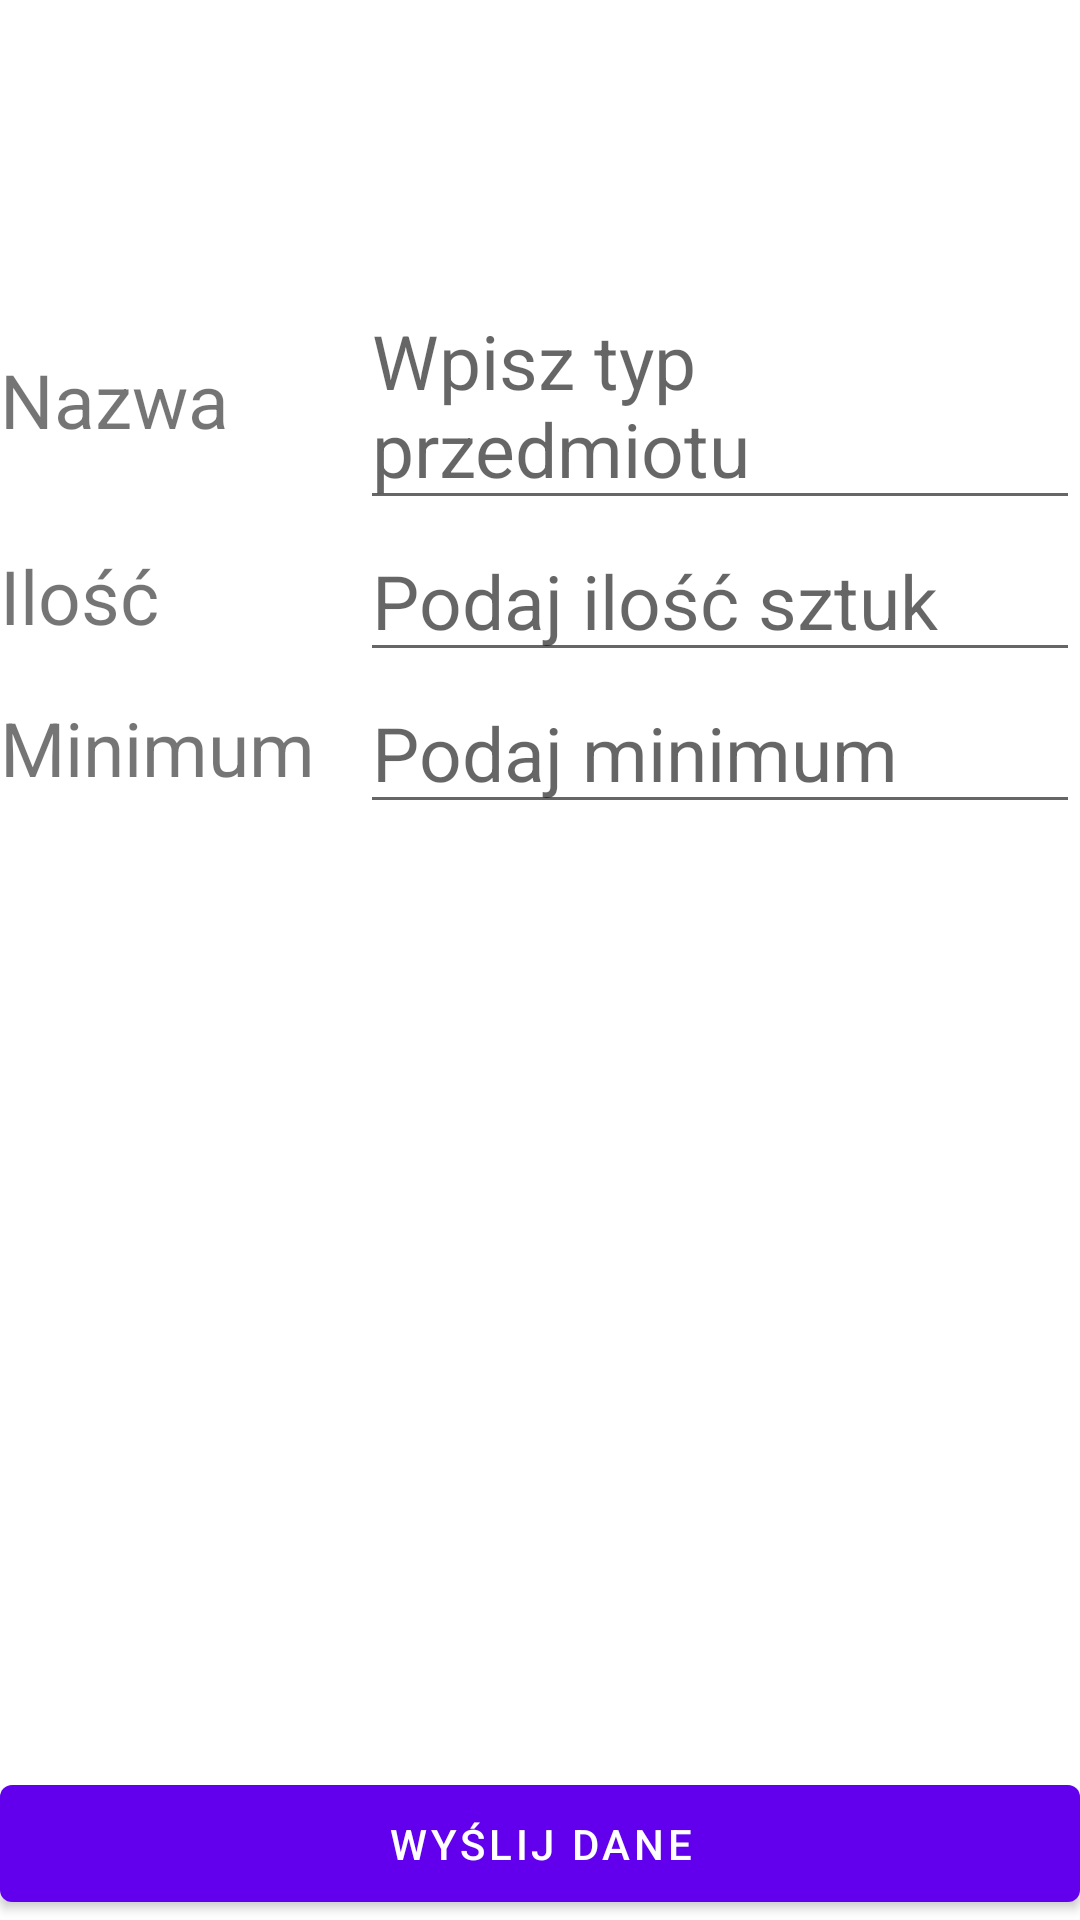

Android layout source for this screen:
<!-- AndroidManifest.xml: application theme Theme.Inwentaryzacja -->
<!-- res/layout/activity_put_data.xml -->
<?xml version="1.0" encoding="utf-8"?>
<LinearLayout xmlns:android="http://schemas.android.com/apk/res/android"
    xmlns:app="http://schemas.android.com/apk/res-auto"
    xmlns:tools="http://schemas.android.com/tools"
    android:layout_width="match_parent"
    android:layout_height="match_parent"
    tools:context=".putData.PutDataActivity"
    android:orientation="vertical">

    <ScrollView
        android:layout_width="match_parent"
        android:layout_height="match_parent"
        android:layout_weight="1">
        <LinearLayout
            android:layout_width="match_parent"
            android:layout_height="wrap_content"
            android:orientation="vertical">
            <TextView
                android:id="@+id/info"
                android:layout_width="match_parent"
                android:layout_height="wrap_content"
                android:layout_marginTop="40dp"
                android:textSize="40sp" />

            <LinearLayout
                android:layout_width="match_parent"
                android:layout_height="wrap_content"
                android:orientation="horizontal">
                <TextView
                    android:layout_width="match_parent"
                    android:layout_height="match_parent"
                    android:textSize="25sp"
                    android:layout_weight="2"
                    android:gravity="fill_vertical"
                    android:text="Nazwa"/>
                <EditText
                    android:id="@+id/item_type"
                    android:layout_width="match_parent"
                    android:layout_weight="1"
                    android:layout_height="match_parent"
                    android:entries="@array/item_type"
                    android:hint="Wpisz typ przedmiotu"
                    android:textSize="25sp"/>
        </LinearLayout>
            <LinearLayout
                android:layout_width="match_parent"
                android:layout_height="wrap_content"
                android:orientation="horizontal">
                <TextView
                    android:layout_width="match_parent"
                    android:layout_height="match_parent"
                    android:gravity="fill_vertical"
                    android:text="Ilość"
                    android:layout_weight="2"
                    android:textSize="25sp"/>
                <EditText
                    android:id="@+id/quantity"
                    android:layout_width="match_parent"
                    android:layout_height="match_parent"
                    android:layout_weight="1"
                    android:hint="Podaj ilość sztuk"
                    android:inputType="numberDecimal|numberSigned"
                    android:textSize="25sp" />
            </LinearLayout>
            <LinearLayout
                android:layout_width="match_parent"
                android:layout_height="wrap_content"
                android:orientation="horizontal">
                <TextView
                    android:layout_width="match_parent"
                    android:layout_height="match_parent"
                    android:textSize="25sp"
                    android:text="Minimum"
                    android:gravity="fill_vertical"
                    android:layout_weight="2"/>
                <EditText
                    android:layout_width="match_parent"
                    android:layout_height="match_parent"
                    android:hint="Podaj minimum"
                    android:layout_weight="1"
                    android:textSize="25sp"
                    android:inputType="numberDecimal|numberSigned"
                    android:id="@+id/min"/>
            </LinearLayout>
        </LinearLayout>
    </ScrollView>
    <LinearLayout
        android:layout_width="match_parent"
        android:layout_height="wrap_content"
        android:orientation="vertical">

        <Button
            android:layout_width="match_parent"
            android:layout_height="match_parent"
            android:paddingTop="10sp"
            android:paddingBottom="10sp"
            android:text="wyślij dane"
            android:onClick="onClickSendData"/>

    </LinearLayout>


</LinearLayout>
<!-- resources referenced by this layout -->
<resources>
  <string-array name="item_type">
          <item>Nie zmieniaj nazwy...</item>
          <item>DELL 5510</item>
          <item>EX1</item>
          <item>EX2</item>
          <item>EX3</item>
          <item>EX4</item>
          <item>EX5</item>
          <item>EX6</item>
          <item>EX7</item>
          <item>EX11</item>
          <item>EX21</item>
          <item>EX31</item>
          <item>EX41</item>
          <item>EX51</item>
          <item>EX61</item>
          <item>EX71</item>
          <item>EX12</item>
          <item>EX22</item>
          <item>EX32</item>
          <item>EX42</item>
          <item>EX52</item>
          <item>EX62</item>
          <item>EX72</item>
          <item>EX121</item>
          <item>EX221</item>
          <item>EX321</item>
          <item>EX421</item>
          <item>EX521</item>
          <item>EX621</item>
          <item>EX721</item>
      </string-array>
  <style name="Theme.Inwentaryzacja" parent="Theme.MaterialComponents.DayNight.DarkActionBar">
          
          <item name="colorPrimary">@color/purple_500</item>
          <item name="colorPrimaryVariant">@color/purple_700</item>
          <item name="colorOnPrimary">@color/white</item>
          
          <item name="colorSecondary">@color/teal_200</item>
          <item name="colorSecondaryVariant">@color/teal_700</item>
          <item name="colorOnSecondary">@color/black</item>
          
          <item name="android:statusBarColor" tools:targetApi="l">?attr/colorPrimaryVariant</item>
          
      </style>
  <!-- not gathered from this repository: default colours our renderer supplied (Android Studio template values) -->
  <color name="purple_500">#FF6200EE</color>
  <color name="purple_700">#FF3700B3</color>
  <color name="teal_200">#FF03DAC5</color>
  <color name="teal_700">#FF018786</color>
  <color name="black">#FF000000</color>
  <color name="white">#FFFFFFFF</color>
</resources>
